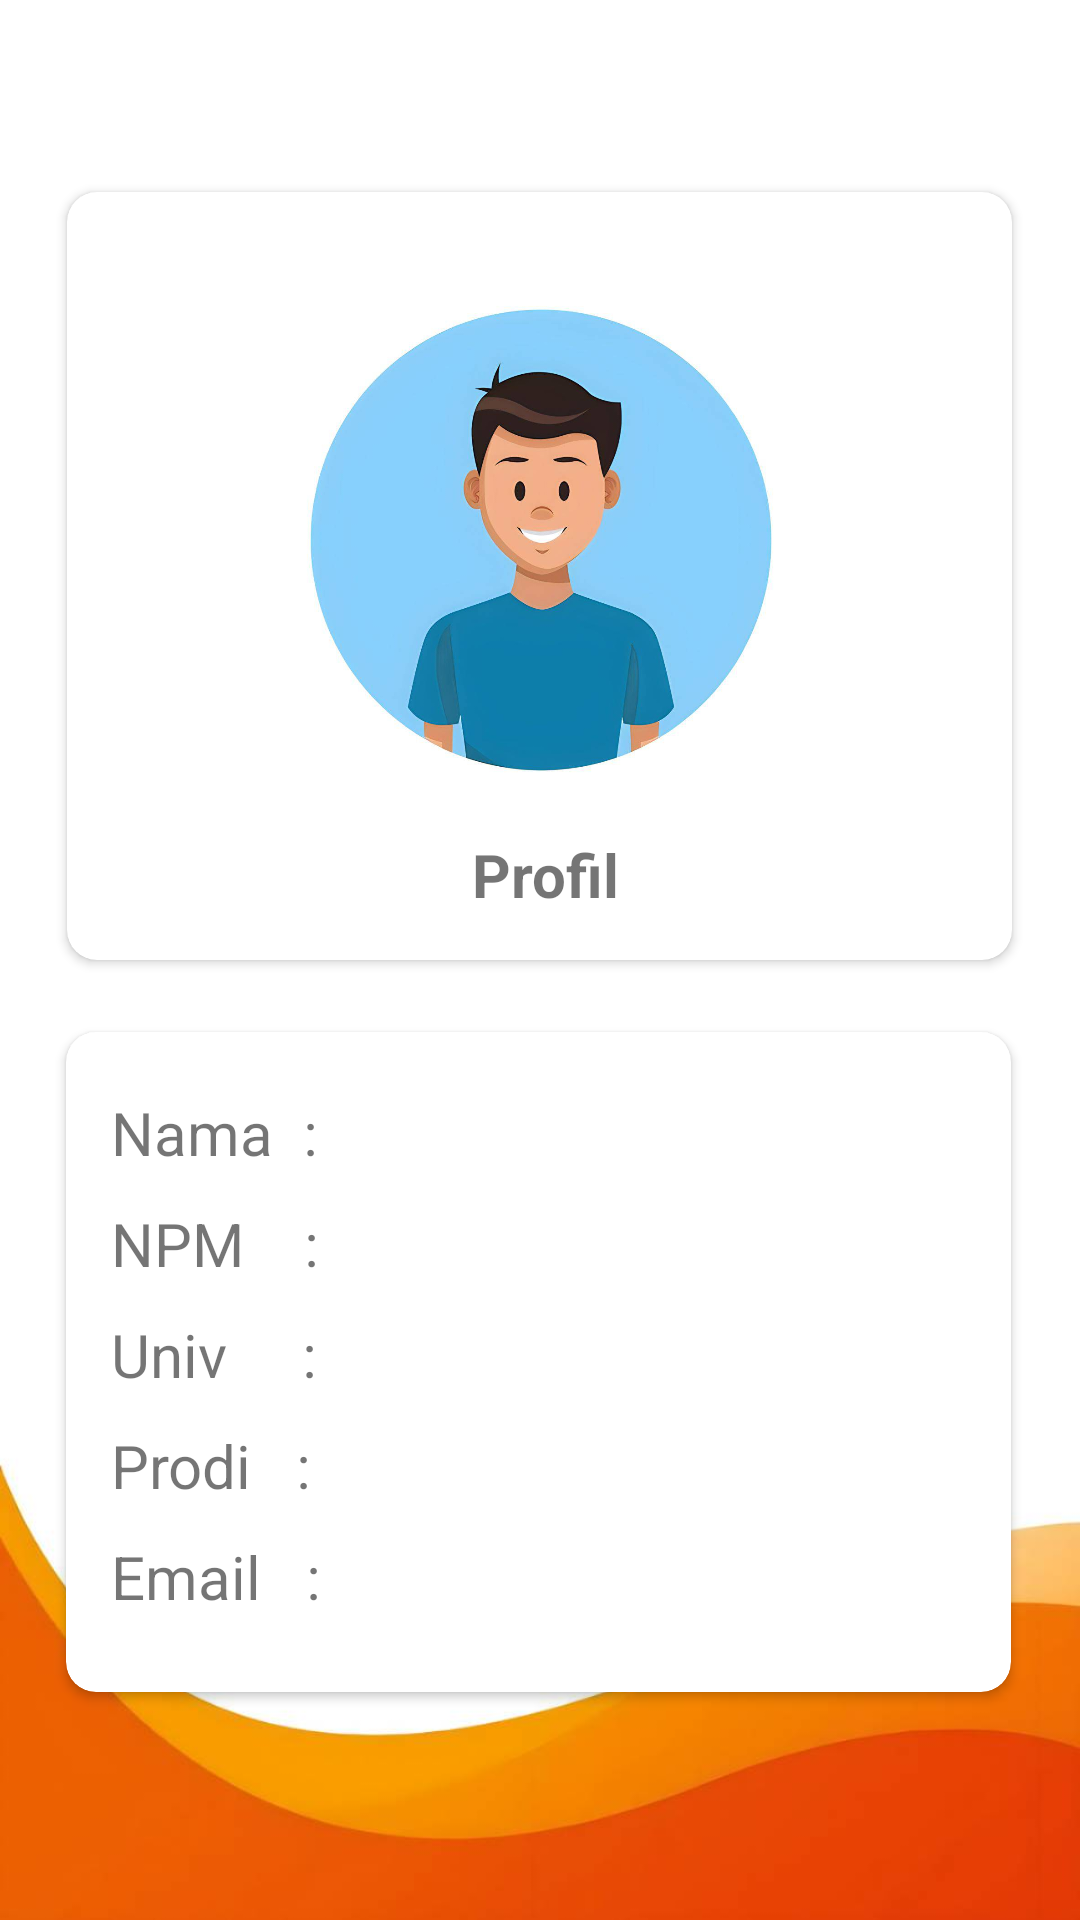

Here is an Android app screen rendered from its layout file. Give the layout XML and the strings, colors and styles it references.
<!-- AndroidManifest.xml: application theme Theme.Hayawanpedia -->
<!-- res/layout/activity_profil.xml -->
<?xml version="1.0" encoding="utf-8"?>
<androidx.constraintlayout.widget.ConstraintLayout
    xmlns:android="http://schemas.android.com/apk/res/android"
    xmlns:app="http://schemas.android.com/apk/res-auto"
    xmlns:tools="http://schemas.android.com/tools"
    android:layout_width="match_parent"
    android:layout_height="match_parent"
    android:background="@drawable/background"
    tools:context=".Profil">

    <androidx.cardview.widget.CardView
        app:cardCornerRadius="10dp"
        android:id="@+id/cardView8"
        android:layout_width="315dp"
        android:layout_height="256dp"
        android:layout_marginTop="64dp"
        app:layout_constraintEnd_toEndOf="parent"
        app:layout_constraintHorizontal_bias="0.494"
        app:layout_constraintStart_toStartOf="parent"
        app:layout_constraintTop_toTopOf="parent">

        <androidx.constraintlayout.widget.ConstraintLayout
            android:layout_width="match_parent"
            android:layout_height="match_parent">

            <ImageView
                android:id="@+id/view"
                android:layout_width="322dp"
                android:layout_height="190dp"
                android:layout_marginTop="21dp"
                android:src="@drawable/profil"
                android:contentDescription="@string/gambarprofil"
                app:layout_constraintEnd_toEndOf="parent"
                app:layout_constraintStart_toStartOf="parent"
                app:layout_constraintTop_toTopOf="parent"
                tools:ignore="VisualLintBounds" />

            <TextView
                android:id="@+id/textView"
                android:layout_width="match_parent"
                android:layout_height="wrap_content"
                android:layout_marginStart="4dp"
                android:layout_marginLeft="4dp"
                android:layout_marginBottom="12dp"
                android:gravity="center"
                android:text="Profil"
                android:textSize="20sp"
                android:textStyle="bold"
                app:layout_constraintBottom_toBottomOf="parent"
                app:layout_constraintStart_toStartOf="parent"
                app:layout_constraintTop_toBottomOf="@+id/view"/>
        </androidx.constraintlayout.widget.ConstraintLayout>

    </androidx.cardview.widget.CardView>

    <androidx.cardview.widget.CardView
        android:layout_width="315dp"
        android:layout_height="220dp"
        android:layout_marginTop="24dp"
        app:cardCornerRadius="10dp"
        app:layout_constraintEnd_toEndOf="parent"
        app:layout_constraintHorizontal_bias="0.492"
        app:layout_constraintStart_toStartOf="parent"
        app:layout_constraintTop_toBottomOf="@id/cardView8"
        tools:ignore="TextSizeCheck">

        <LinearLayout
            android:layout_width="match_parent"
            android:layout_height="match_parent"
            android:orientation="vertical">

            <TextView
                android:layout_width="match_parent"
                android:layout_height="wrap_content"
                android:layout_marginTop="20dp"
                android:text="   Nama  : "
                android:textSize="20sp" />

            <TextView
                android:layout_width="match_parent"
                android:layout_height="wrap_content"
                android:layout_marginTop="10dp"
                android:text="   NPM    : "
                android:textSize="20sp" />

            <TextView
                android:layout_width="match_parent"
                android:layout_height="wrap_content"
                android:layout_marginTop="10dp"
                android:text="   Univ     : "
                android:textSize="20sp" />

            <TextView
                android:layout_width="match_parent"
                android:layout_height="wrap_content"
                android:layout_marginTop="10dp"
                android:text="   Prodi   : "
                android:textSize="20sp" />

            <TextView
                android:layout_width="match_parent"
                android:layout_height="wrap_content"
                android:layout_marginTop="10dp"
                android:text="   Email   : "
                android:textSize="20sp" />
        </LinearLayout>

    </androidx.cardview.widget.CardView>
</androidx.constraintlayout.widget.ConstraintLayout>
<!-- resources referenced by this layout -->
<resources>
  <!-- drawable background: jpg bitmap (drawable, 17240 bytes) -->
  <!-- drawable profil: jpg bitmap (drawable, 40419 bytes) -->
  <string name="gambarprofil">profil</string>
  <style name="Theme.Hayawanpedia" parent="Theme.MaterialComponents.DayNight.DarkActionBar">
          
          <item name="colorPrimary">@color/orange</item>
          <item name="colorPrimaryVariant">@color/orange2</item>
          <item name="colorOnPrimary">@color/white</item>
          
          <item name="colorSecondary">@color/teal_200</item>
          <item name="colorSecondaryVariant">@color/teal_700</item>
          <item name="colorOnSecondary">@color/black</item>
          
          <item name="android:statusBarColor" tools:targetApi="21">?attr/colorPrimaryVariant</item>
          
      </style>
  <color name="orange">#FFA500</color>
  <color name="orange2">#CD7F32</color>
  <color name="white">#FFFFFFFF</color>
  <color name="teal_200">#FF03DAC5</color>
  <color name="teal_700">#FF018786</color>
  <color name="black">#FF000000</color>
</resources>
